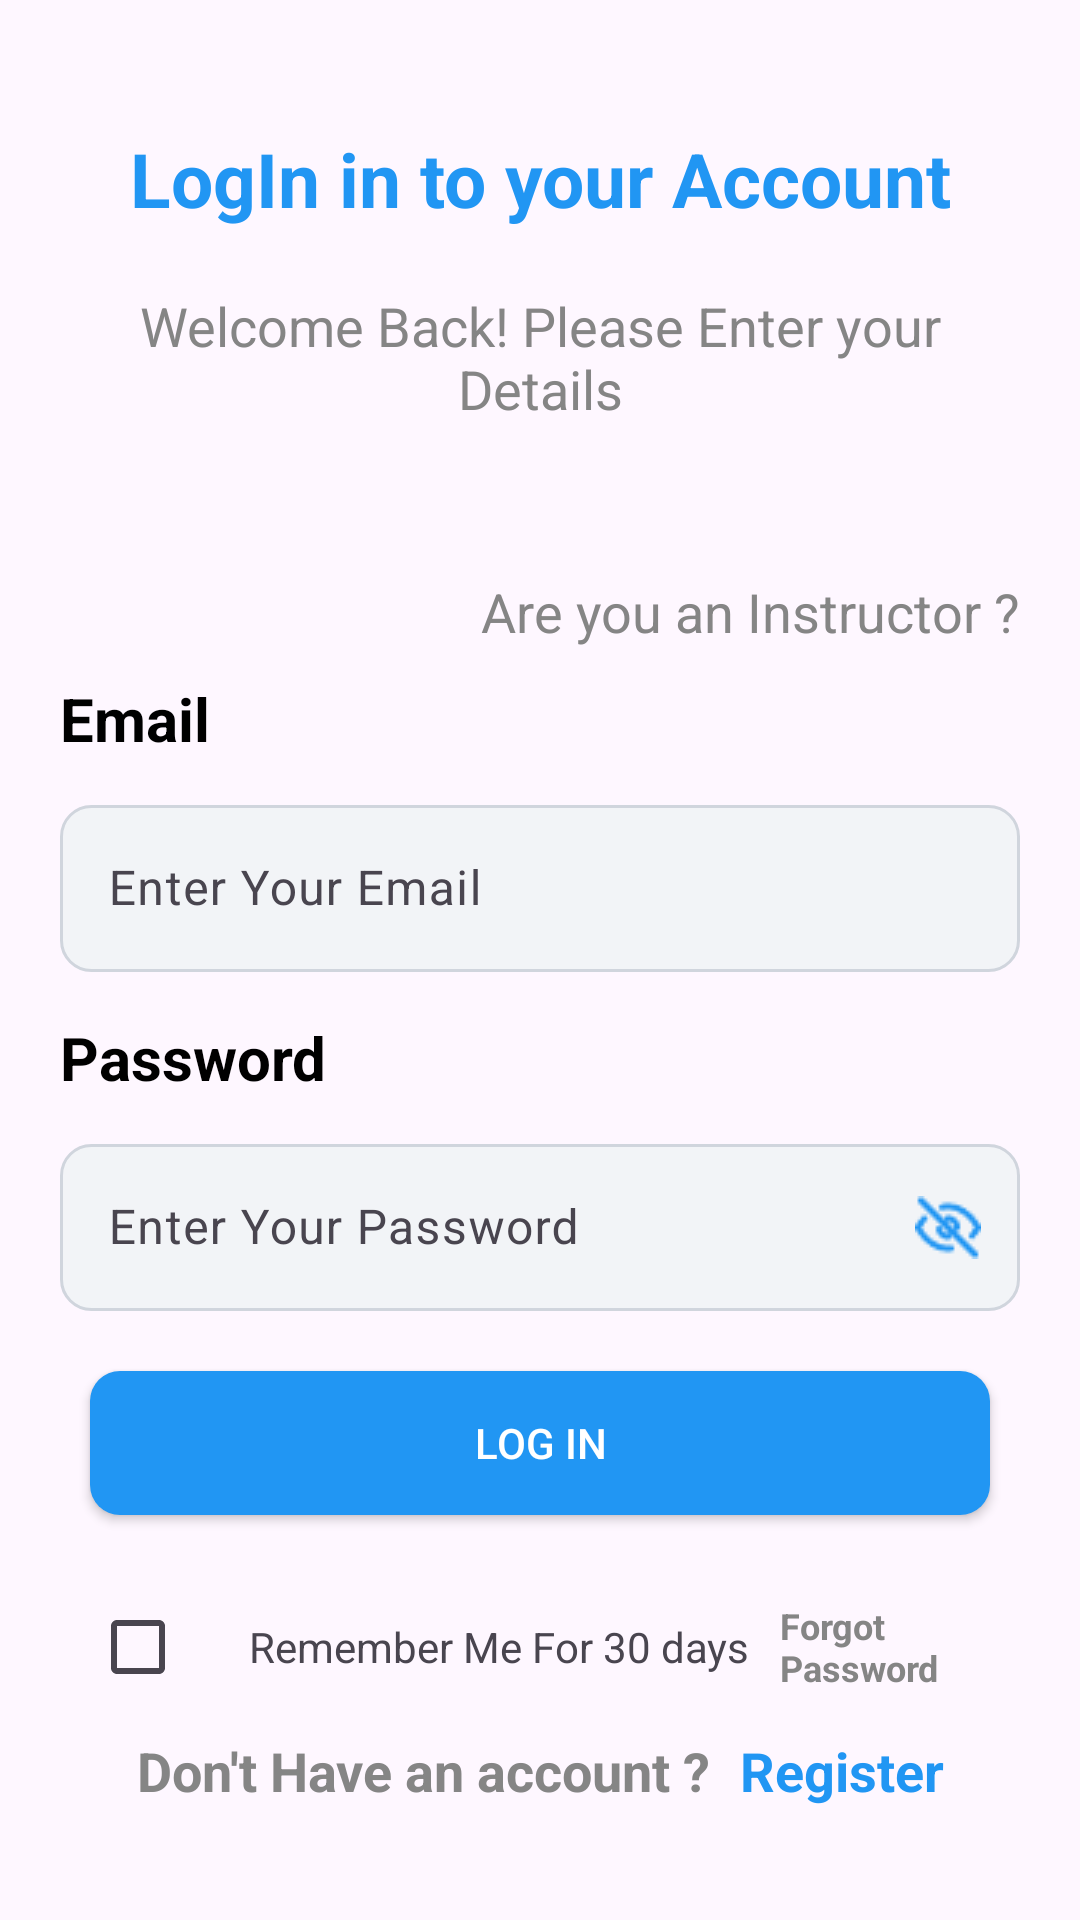

Layout XML and referenced resources for this Android screen:
<!-- AndroidManifest.xml: application theme Theme.DriveIn -->
<!-- res/layout/fragment_log_in.xml -->
<?xml version="1.0" encoding="utf-8"?>
<FrameLayout xmlns:android="http://schemas.android.com/apk/res/android"
    xmlns:tools="http://schemas.android.com/tools"
    android:layout_width="match_parent"
    android:layout_height="match_parent"
    xmlns:app="http://schemas.android.com/apk/res-auto"
    tools:context=".LogInFragment">

    <androidx.constraintlayout.widget.ConstraintLayout
        android:layout_width="match_parent"
        android:layout_height="wrap_content"
        android:layout_margin="5dp"
        android:padding="5dp"
        android:layout_gravity="center">
        <TextView
            android:id="@+id/logInText"
            android:layout_width="match_parent"
            android:layout_height="match_parent"
            android:text="LogIn in to your Account"
            android:textColor="#2196F3"
            android:textStyle="bold"
            android:textSize="25sp"
            android:textAlignment="center"
            android:padding="10dp"/>
        <TextView
            android:id="@+id/txtBack"
            android:layout_width="match_parent"
            android:layout_height="match_parent"
            android:text="Welcome Back! Please Enter your Details"
            app:layout_constraintTop_toBottomOf="@id/logInText"
            android:textColor="#858585"
            android:textStyle="normal"
            android:textSize="18sp"
            android:textAlignment="center"
            android:padding="10dp"/>

        <TextView
            android:id="@+id/txtCancelor"
            android:layout_width="wrap_content"
            android:layout_height="wrap_content"
            android:text="Are you an Instructor ?"
            android:textColor="#858585"
            android:textStyle="normal"
            android:textSize="18sp"
            android:padding="10dp"
            app:layout_constraintEnd_toEndOf="parent"
            app:layout_constraintTop_toBottomOf="@id/txtBack"
            android:layout_marginTop="30dp"/>
        <TextView
            android:id="@+id/txtEmail"
            android:layout_width="wrap_content"
            android:layout_height="wrap_content"
            android:text="Email"
            android:textColor="@color/black"
            android:textSize="20sp"
            android:textStyle="bold"
            app:layout_constraintStart_toStartOf="parent"
            app:layout_constraintBottom_toTopOf="@id/layoutEmail"
            app:layout_constraintTop_toBottomOf="@id/txtCancelor"
            android:layout_marginLeft="10dp"/>
        <com.google.android.material.textfield.TextInputLayout
            android:id="@+id/layoutEmail"
            android:layout_width="match_parent"
            android:layout_height="wrap_content"
            app:layout_constraintTop_toBottomOf="@id/txtEmail"
            android:layout_margin="5dp"
            android:padding="5dp">
            <com.google.android.material.textfield.TextInputEditText
                android:id="@+id/etEmailLog"
                android:layout_width="match_parent"
                android:layout_height="wrap_content"
                android:textColorHint="#F2F4F7"
                android:hint="Enter Your Email"
                android:background="@drawable/rounded_corner"/>
        </com.google.android.material.textfield.TextInputLayout>
        <TextView
            android:id="@+id/txtPassword"
            android:layout_width="wrap_content"
            android:layout_height="wrap_content"
            android:text="Password"
            android:textSize="20sp"
            android:textStyle="bold"
            android:textColor="@color/black"
            app:layout_constraintStart_toStartOf="parent"
            app:layout_constraintBottom_toTopOf="@id/layoutPassword"
            app:layout_constraintTop_toBottomOf="@id/layoutEmail"
            android:layout_marginTop="10dp"
            android:layout_marginLeft="10dp"
            android:layout_marginBottom="20dp"/>

        <com.google.android.material.textfield.TextInputLayout
            android:id="@+id/layoutPassword"
            android:layout_width="match_parent"
            android:layout_height="wrap_content"
            app:layout_constraintTop_toBottomOf="@id/txtPassword"
            android:layout_margin="5dp"
            android:padding="5dp"
            app:endIconMode="custom"
            app:endIconDrawable="@drawable/password_icon"
            app:endIconTint="#2196F3">
            <com.google.android.material.textfield.TextInputEditText
                android:id="@+id/etEmailLogin"
                android:layout_width="match_parent"
                android:layout_height="wrap_content"
                android:background="@drawable/rounded_corner"
                android:hint="Enter Your Password"
                android:textColorHint="#F2F4F7"/>

        </com.google.android.material.textfield.TextInputLayout>

        <androidx.appcompat.widget.AppCompatButton
            android:id="@+id/btnLogIn"
            android:layout_width="match_parent"
            android:layout_height="wrap_content"
            android:background="@drawable/button"
            android:text="Log in"
            android:textColor="@color/white"
            app:layout_constraintTop_toBottomOf="@id/layoutPassword"
            android:layout_marginHorizontal="20dp"
            android:layout_marginTop="15dp"/>
        <LinearLayout
            android:id="@+id/layoutForgot"
            android:layout_width="match_parent"
            android:layout_height="wrap_content"
            android:layout_margin="20dp"
            app:layout_constraintTop_toBottomOf="@id/btnLogIn"
            app:layout_constraintStart_toStartOf="parent"
            app:layout_constraintEnd_toEndOf="parent"
            android:orientation="horizontal"
            android:gravity="center">

            <CheckBox
                android:layout_width="wrap_content"
                android:layout_height="wrap_content"
                android:textColor="#8DC63F"
                />
            <TextView
                android:layout_width="wrap_content"
                android:layout_height="wrap_content"
                android:text="Remember Me For 30 days"
                android:textSize="14sp"
                android:layout_margin="5dp"/>
            <TextView
                android:id="@+id/tvForgotPassword"
                android:layout_width="wrap_content"
                android:layout_height="wrap_content"
                android:text="Forgot Password"
                android:textSize="12sp"
                android:textStyle="bold"
                android:textColor="#858585"
                android:layout_margin="5dp"/>
        </LinearLayout>

        <LinearLayout
            android:id="@+id/layoutDontHave"
            android:layout_width="wrap_content"
            android:layout_height="wrap_content"
            app:layout_constraintTop_toBottomOf="@+id/layoutForgot"
            app:layout_constraintStart_toStartOf="parent"
            app:layout_constraintEnd_toEndOf="parent">
            <TextView
                android:layout_width="wrap_content"
                android:layout_height="wrap_content"
                android:text="Don't Have an account ?"
                android:textSize="18sp"
                android:textStyle="bold"
                android:textColor="#858585"
                android:layout_margin="5dp"/>
            <TextView
                android:id="@+id/tvRegister"
                android:layout_width="wrap_content"
                android:layout_height="wrap_content"
                android:text="Register"
                android:textSize="18sp"
                android:textStyle="bold"
                android:textColor="#2196F3"
                android:layout_margin="5dp"/>
        </LinearLayout>

    </androidx.constraintlayout.widget.ConstraintLayout>

</FrameLayout>
<!-- resources referenced by this layout -->
<resources>
  <!-- drawable button (drawable) -->
  <?xml version="1.0" encoding="utf-8"?>
  <shape xmlns:android="http://schemas.android.com/apk/res/android">
      <solid android:color="#2196F3" />
      <corners android:radius="10dp" /> 
  
  
  
  </shape>
  <!-- drawable password_icon: png bitmap (drawable, 732 bytes) -->
  <!-- drawable rounded_corner (drawable) -->
  <?xml version="1.0" encoding="utf-8"?>
  <shape xmlns:android="http://schemas.android.com/apk/res/android">
      <solid android:color="#F2F4F7" />
      <corners android:radius="10dp" /> 
      <stroke
          android:width="1dp"
          android:color="#D0D5DD" /> 
  </shape>
  <style name="Theme.DriveIn" parent="Base.Theme.DriveIn" />
  <style name="Base.Theme.DriveIn" parent="Theme.Material3.DayNight.NoActionBar">
          
          
      </style>
  <!-- not gathered from this repository: default colours our renderer supplied (Android Studio template values) -->
  <color name="black">#FF000000</color>
  <color name="white">#FFFFFFFF</color>
</resources>
